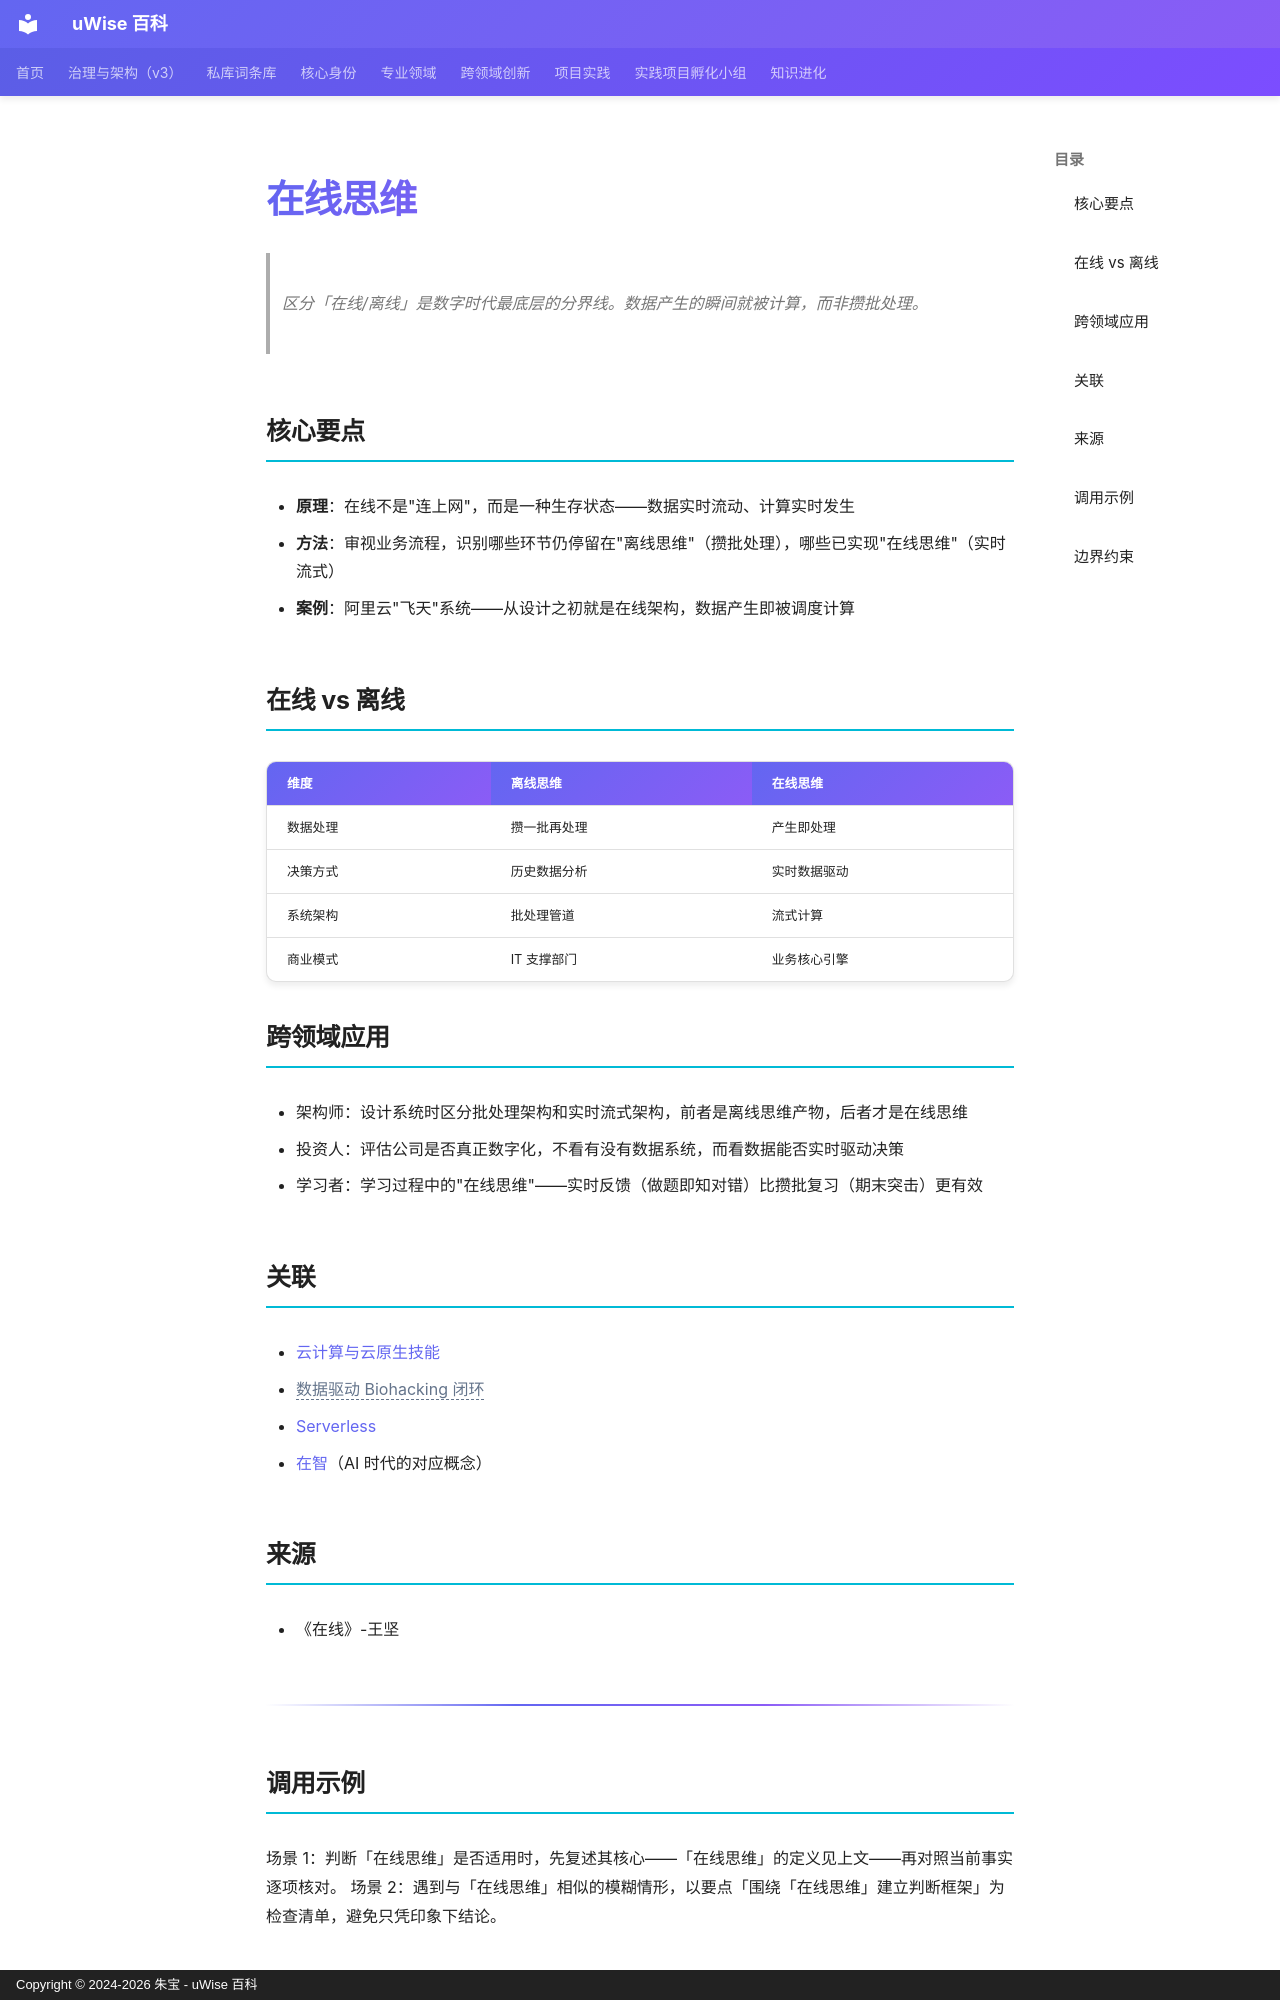

repository: zhubao315/uWise · page: vault-encyclopedia/md-522b2e04/index.html · generator: mkdocs · copyright: Copyright © 2024-2026 朱宝 - uWise 百科

---
title: "在线思维"
description: "区分「在线/离线」是数字时代最底层的分界线。数据产生的瞬间就被计算，而非攒批处理。"
---

# 在线思维

> 区分「在线/离线」是数字时代最底层的分界线。数据产生的瞬间就被计算，而非攒批处理。

## 核心要点

- **原理**：在线不是"连上网"，而是一种生存状态——数据实时流动、计算实时发生
- **方法**：审视业务流程，识别哪些环节仍停留在"离线思维"（攒批处理），哪些已实现"在线思维"（实时流式）
- **案例**：阿里云"飞天"系统——从设计之初就是在线架构，数据产生即被调度计算

## 在线 vs 离线

| 维度 | 离线思维 | 在线思维 |
|------|----------|----------|
| 数据处理 | 攒一批再处理 | 产生即处理 |
| 决策方式 | 历史数据分析 | 实时数据驱动 |
| 系统架构 | 批处理管道 | 流式计算 |
| 商业模式 | IT 支撑部门 | 业务核心引擎 |

## 跨领域应用

- 架构师：设计系统时区分批处理架构和实时流式架构，前者是离线思维产物，后者才是在线思维
- 投资人：评估公司是否真正数字化，不看有没有数据系统，而看数据能否实时驱动决策
- 学习者：学习过程中的"在线思维"——实时反馈（做题即知对错）比攒批复习（期末突击）更有效

## 关联

- [云计算与云原生技能](../ai-735d66b0/)
- <span class="uw-unresolved" data-target="数据驱动 Biohacking 闭环" title="未解析的双链目标：数据驱动 Biohacking 闭环">数据驱动 Biohacking 闭环</span>
- [Serverless](../serverless-md-0035b751/)
- [在智](../md-cffecbe7/)（AI 时代的对应概念）

## 来源

- 《在线》-王坚

---

## 调用示例

场景 1：判断「在线思维」是否适用时，先复述其核心——「在线思维」的定义见上文——再对照当前事实逐项核对。
场景 2：遇到与「在线思维」相似的模糊情形，以要点「围绕「在线思维」建立判断框架」为检查清单，避免只凭印象下结论。
